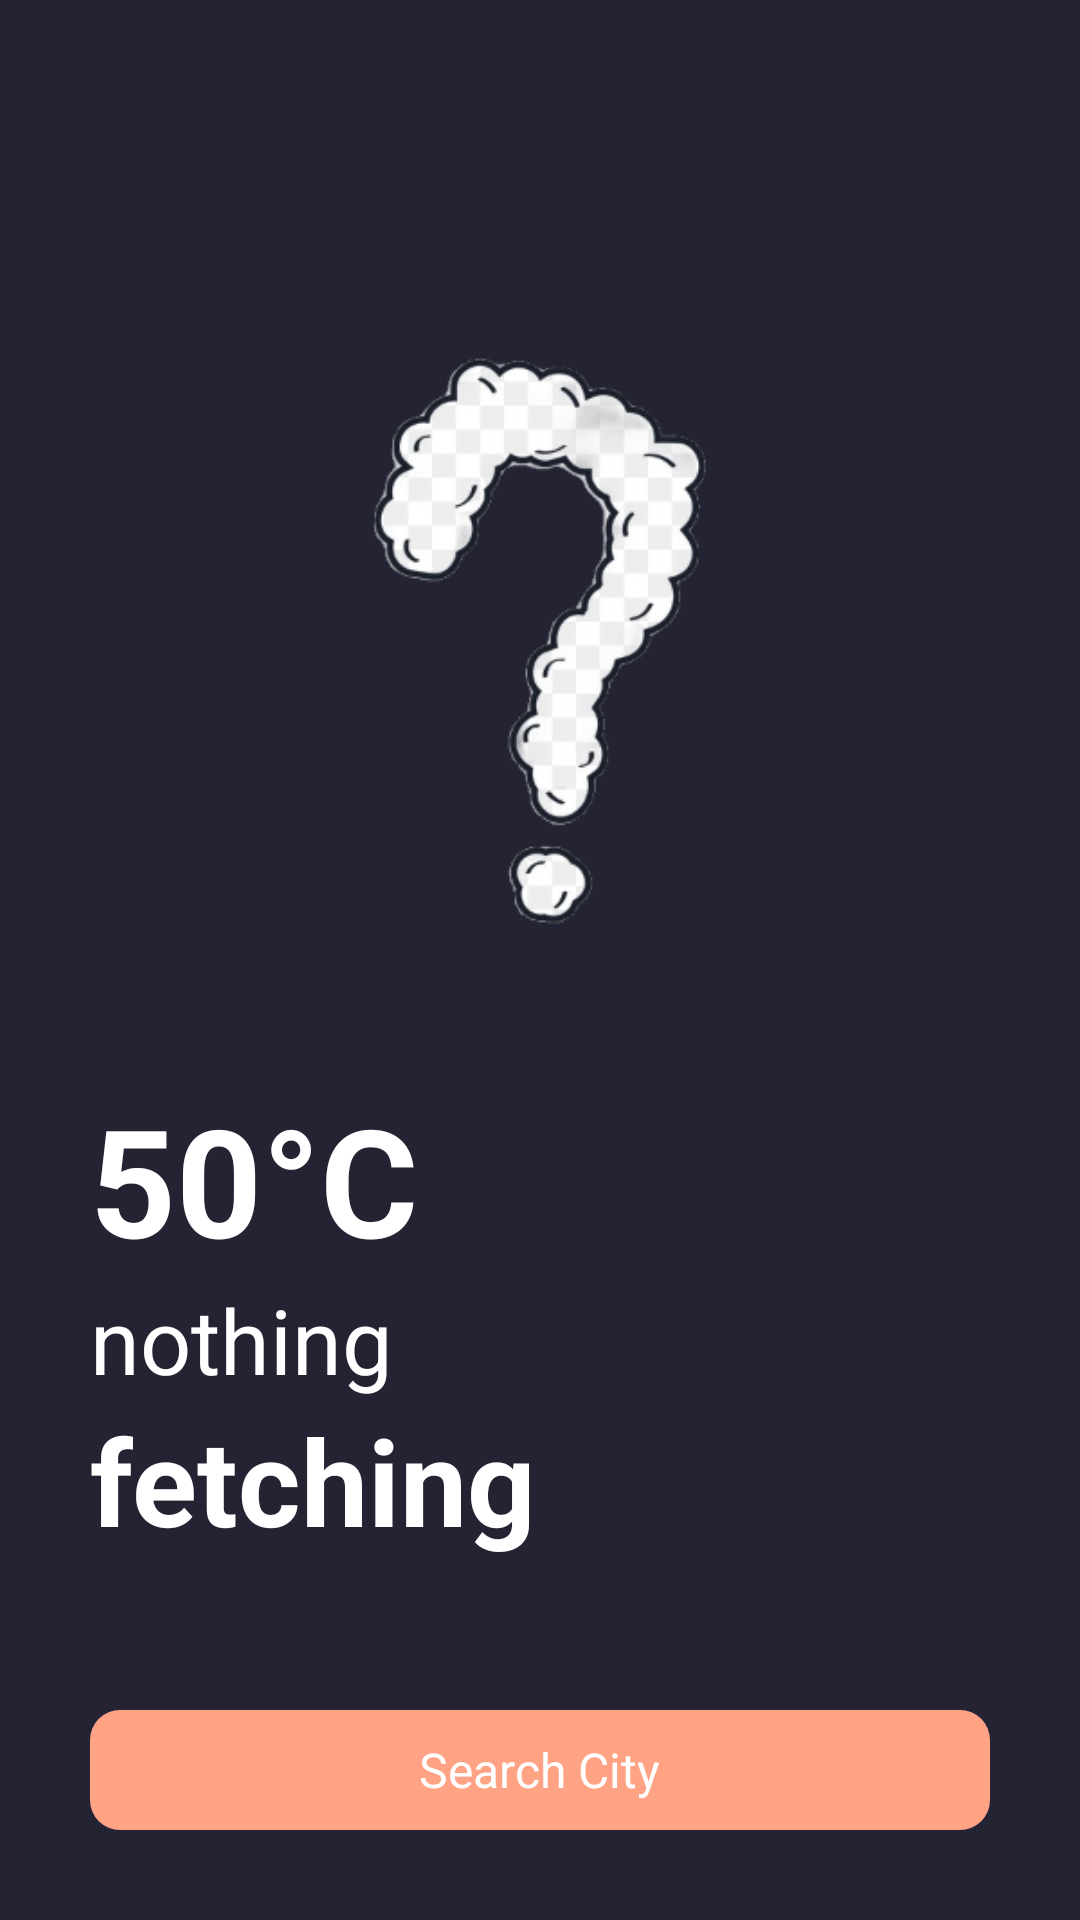

Layout XML and referenced resources for this Android screen:
<!-- AndroidManifest.xml: application theme Theme.WeatherApp1 -->
<!-- res/layout/activity_main.xml -->
<?xml version="1.0" encoding="utf-8"?>
<RelativeLayout xmlns:android="http://schemas.android.com/apk/res/android"
    xmlns:app="http://schemas.android.com/apk/res-auto"
    xmlns:tools="http://schemas.android.com/tools"
    android:layout_width="match_parent"
    android:layout_height="match_parent"
    android:background="#242333"
    tools:context=".MainActivity">

    <ImageView
        android:layout_width="match_parent"
        android:layout_height="270dp"
        android:id="@+id/weatherIcon"
        android:layout_marginTop="80dp"
        android:src="@drawable/finding"/>


    <LinearLayout
        android:layout_width="match_parent"
        android:layout_height="wrap_content"
        android:layout_marginBottom="50dp"
        android:orientation="vertical"
        android:layout_above="@id/cityfinder">

        <TextView
            android:layout_width="wrap_content"
            android:layout_height="wrap_content"
            android:id="@+id/temperature"
            android:paddingStart="30dp"
            android:textSize="50sp"
            android:textStyle="bold"
            android:textColor="#ffffff"
            android:text="50°C"/>

        <TextView
            android:layout_width="match_parent"
            android:layout_height="wrap_content"
            android:id="@+id/weathercondition"
            android:textColor="#ffffff"
            android:textSize="30sp"
            android:text="@string/nothing"
            android:paddingStart="30sp"/>
        <TextView
            android:layout_width="match_parent"
            android:layout_height="wrap_content"
            android:id="@+id/cityname"
            android:textStyle="bold"
            android:textSize="40sp"
            android:textColor="#ffffff"
            android:paddingStart="30sp"
            android:text="@string/fetching"/>
    </LinearLayout>
    <RelativeLayout
        android:layout_width="match_parent"
        android:layout_height="40dp"
        android:layout_centerInParent="true"
        android:layout_marginLeft="30dp"
        android:layout_marginRight="30dp"
        android:layout_marginBottom="30dp"
        android:background="@drawable/buttondesign"
        android:layout_alignParentBottom="true"
        android:id="@+id/cityfinder">

        <TextView
            android:layout_width="wrap_content"
            android:layout_height="wrap_content"
            android:text="Search City"
            android:textColor="#ffffff"
            android:layout_centerInParent="true"
            android:textSize="16sp"/>

    </RelativeLayout>
</RelativeLayout>
<!-- resources referenced by this layout -->
<resources>
  <!-- drawable buttondesign (drawable-v24) -->
  <?xml version="1.0" encoding="utf-8"?>
  <shape xmlns:android="http://schemas.android.com/apk/res/android"
      android:shape="rectangle">
      <corners android:radius="10dp" />
  
      <solid android:color="#ffa384" />
  </shape>
  <!-- drawable finding: png bitmap (drawable-v24, 49368 bytes) -->
  <string name="fetching">fetching</string>
  <string name="nothing">nothing</string>
  <style name="Theme.WeatherApp1" parent="Theme.MaterialComponents.DayNight.NoActionBar">
          
          <item name="colorPrimary">@color/purple_500</item>
          <item name="colorPrimaryVariant">@color/purple_700</item>
          <item name="colorOnPrimary">@color/white</item>
          
          <item name="colorSecondary">@color/teal_200</item>
          <item name="colorSecondaryVariant">@color/teal_700</item>
          <item name="colorOnSecondary">@color/black</item>
          
          <item name="android:statusBarColor" tools:targetApi="l">?attr/colorPrimaryVariant</item>
          
      </style>
  <!-- not gathered from this repository: default colours our renderer supplied (Android Studio template values) -->
  <color name="purple_500">#FF6200EE</color>
  <color name="purple_700">#FF3700B3</color>
  <color name="teal_200">#FF03DAC5</color>
  <color name="teal_700">#FF018786</color>
  <color name="black">#FF000000</color>
  <color name="white">#FFFFFFFF</color>
</resources>
